4-way image classification set "wheat3" from GitHub (dyy603/xulaixiang-Wheat-Disease-Identification); label vocabulary: healthy, leaf rust, powdery mildew, septoria.

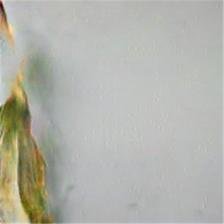
Label: septoria

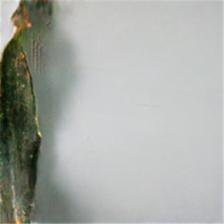
Label: leaf rust

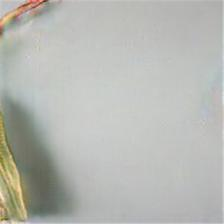
Label: septoria

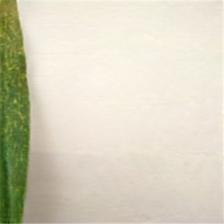
Label: powdery mildew

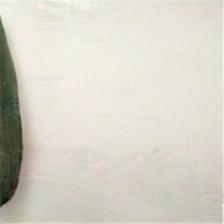
Label: healthy

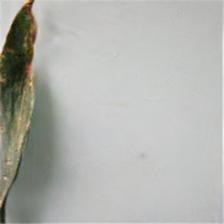
Label: leaf rust
